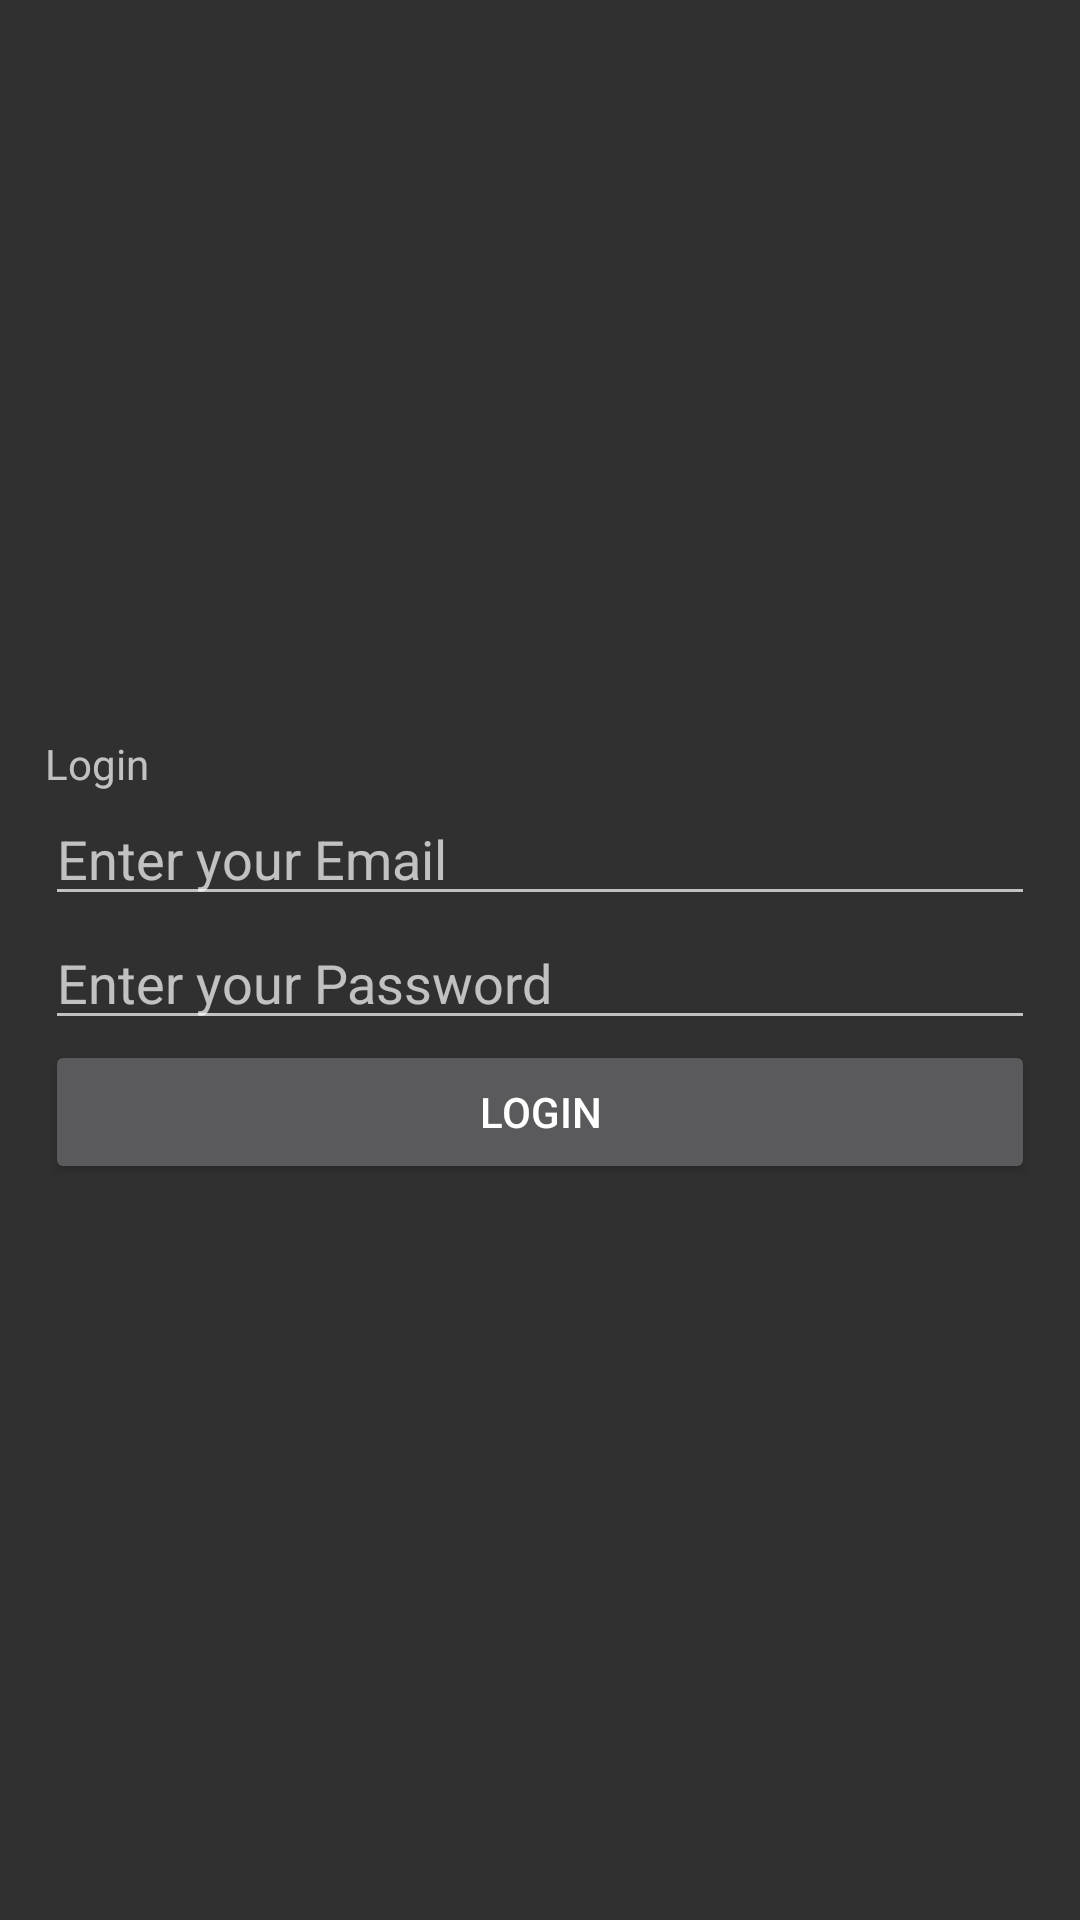

Reconstruct the res/layout file that produces this screen, plus the resources it refers to.
<!-- AndroidManifest.xml: activity theme Theme.AppCompat.NoActionBar -->
<!-- res/layout/activity_login.xml -->
<?xml version="1.0" encoding="utf-8"?>
<androidx.constraintlayout.widget.ConstraintLayout xmlns:android="http://schemas.android.com/apk/res/android"
    xmlns:app="http://schemas.android.com/apk/res-auto"
    xmlns:tools="http://schemas.android.com/tools"
    android:layout_width="match_parent"
    android:layout_height="match_parent"
    tools:context=".RegistrationActivity">

    <LinearLayout
        android:layout_width="match_parent"
        android:layout_height="match_parent"
        android:gravity="center_vertical"
        android:orientation="vertical"
        android:padding="15dp"
        tools:context=".LoginActivity">

        
        <TextView
            android:layout_width="wrap_content"
            android:layout_height="wrap_content"
            android:text="Login" />

        
        <EditText
            android:id="@+id/email"
            android:layout_width="match_parent"
            android:layout_height="wrap_content"
            android:hint="Enter your Email" />

        
        <EditText
            android:id="@+id/password"
            android:layout_width="match_parent"
            android:layout_height="wrap_content"
            android:hint="Enter your Password"
            android:inputType="textPassword" />

        
        <Button
            android:id="@+id/login"
            android:layout_width="match_parent"
            android:layout_height="wrap_content"
            android:text="Login" />
    </LinearLayout>
    <ProgressBar
        android:id="@+id/progressbar"
        android:layout_width="wrap_content"
        android:layout_height="wrap_content"
        app:layout_constraintTop_toTopOf="parent"
        app:layout_constraintStart_toStartOf="parent"
        android:visibility="gone" />
</androidx.constraintlayout.widget.ConstraintLayout>
<!-- resources referenced by this layout -->
<resources>

</resources>
